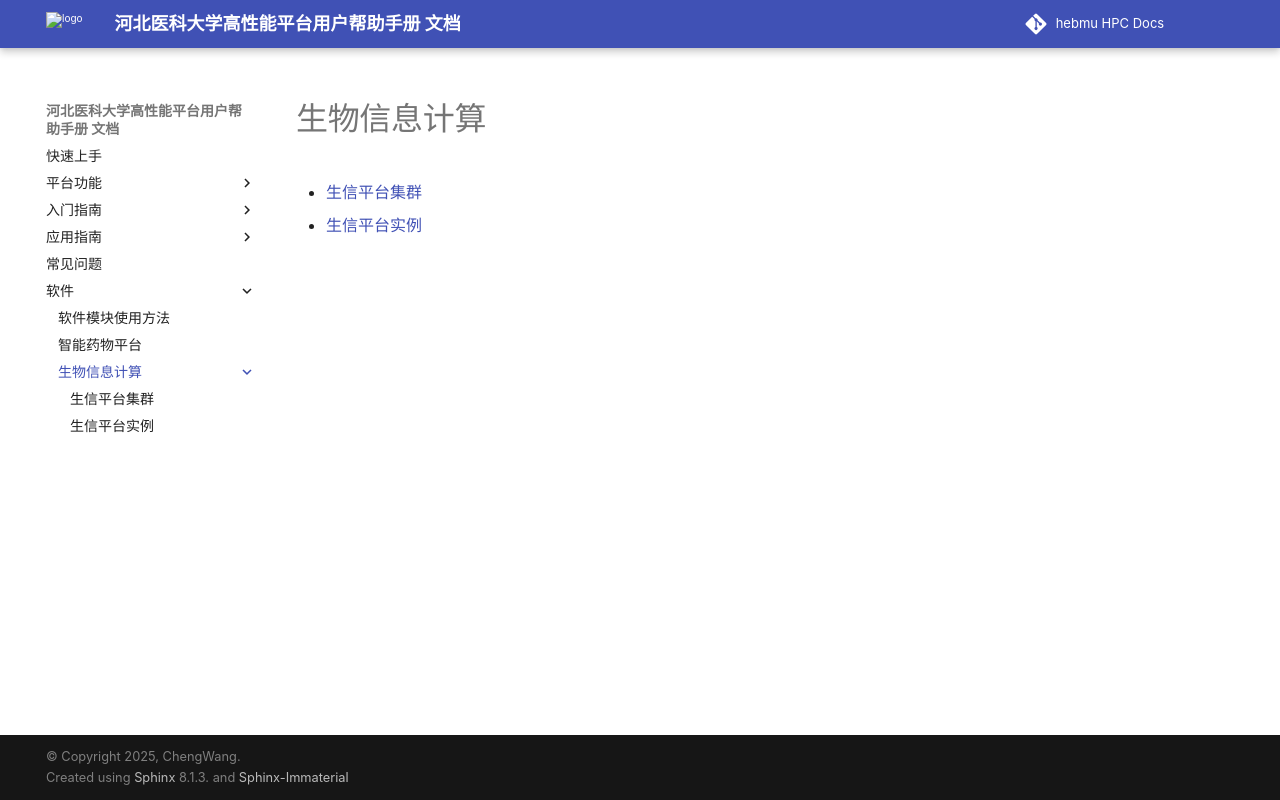

repository: ChengWang97/docs.hpc.msdc.hebmu.edu · page: 06-app/swxxpt/index.html · generator: sphinx

************************
生物信息计算
************************



.. toctree::
   :maxdepth: 1

   ./Cluster/Clusterindex
   ./Instance/Instanceindex
